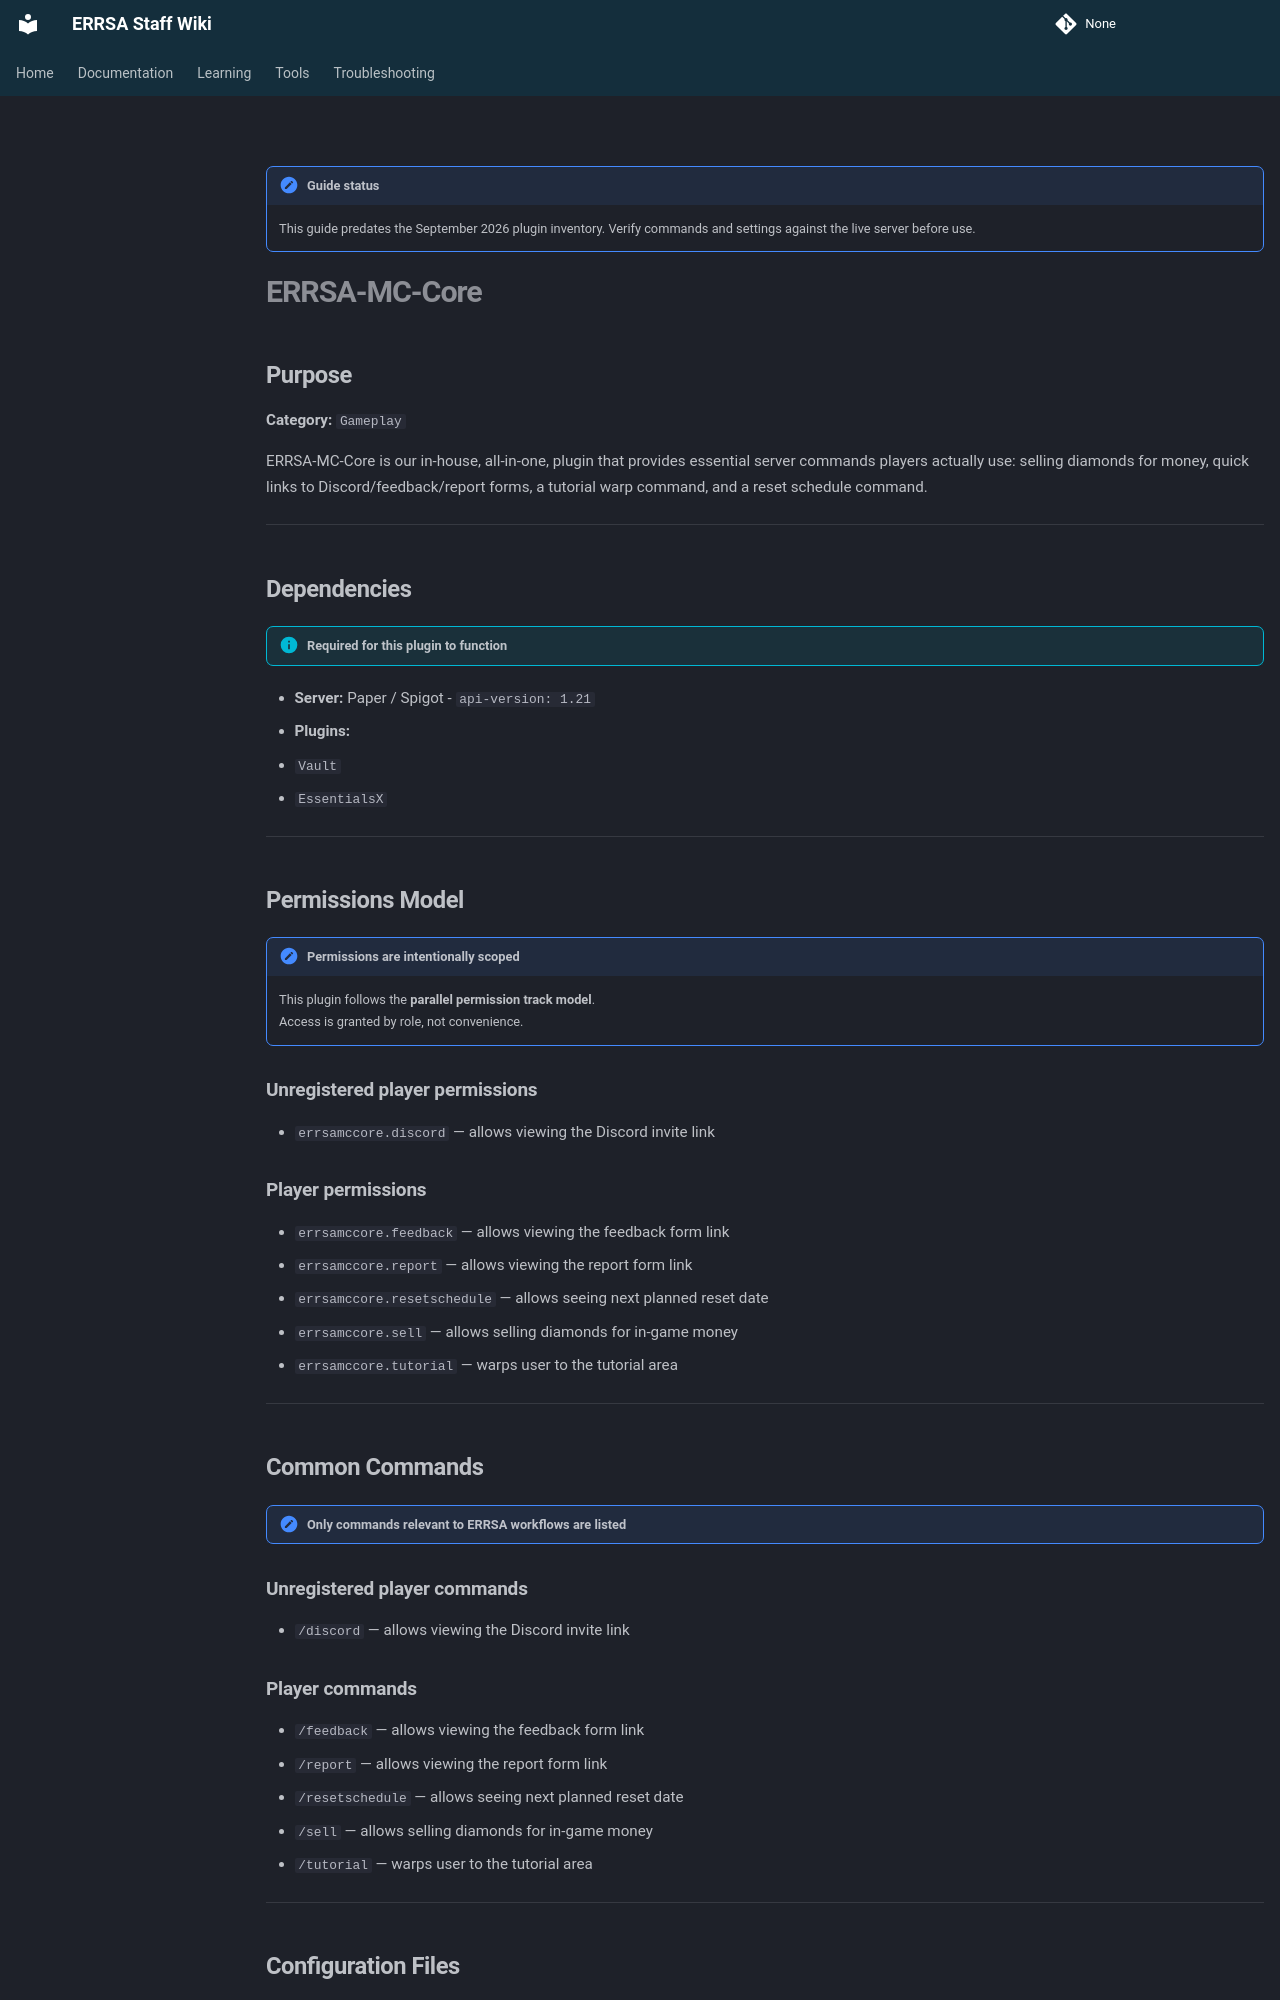

repository: DB-ERRSA/ERRSA-Staff-Wiki · page: documentation/plugins/legacy/errsa-mc-core/index.html · generator: mkdocs

!!! note "Guide status"
    This guide predates the September 2026 plugin inventory. Verify commands and settings against the live server before use.

# ERRSA-MC-Core

## Purpose

   **Category:** `Gameplay` 

   ERRSA-MC-Core is our in-house, all-in-one, plugin that provides essential server commands players actually use: selling diamonds for money, quick links to Discord/feedback/report forms, a tutorial warp command, and a reset schedule command.

---

## Dependencies

!!! info "Required for this plugin to function"
- **Server:** Paper / Spigot - `api-version: 1.21`
- **Plugins:**
  - `Vault`
  - `EssentialsX`


---

## Permissions Model

!!! note "Permissions are intentionally scoped"
    This plugin follows the **parallel permission track model**.  
    Access is granted by role, not convenience.

### Unregistered player permissions 
- `errsamccore.discord` — allows viewing the Discord invite link

### Player permissions
- `errsamccore.feedback` — allows viewing the feedback form link
- `errsamccore.report` — allows viewing the report form link
- `errsamccore.resetschedule` — allows seeing next planned reset date
- `errsamccore.sell` — allows selling diamonds for in-game money
- `errsamccore.tutorial` — warps user to the tutorial area


---

## Common Commands

!!! note "Only commands relevant to ERRSA workflows are listed"

### Unregistered player commands
- `/discord` — allows viewing the Discord invite link
### Player commands
- `/feedback` — allows viewing the feedback form link
- `/report` — allows viewing the report form link
- `/resetschedule` — allows seeing next planned reset date
- `/sell` — allows selling diamonds for in-game money
- `/tutorial` — warps user to the tutorial area


---

## Configuration Files

!!! info "Primary config locations"
- `plugins/errsa-mc-core/config.yml`



---
